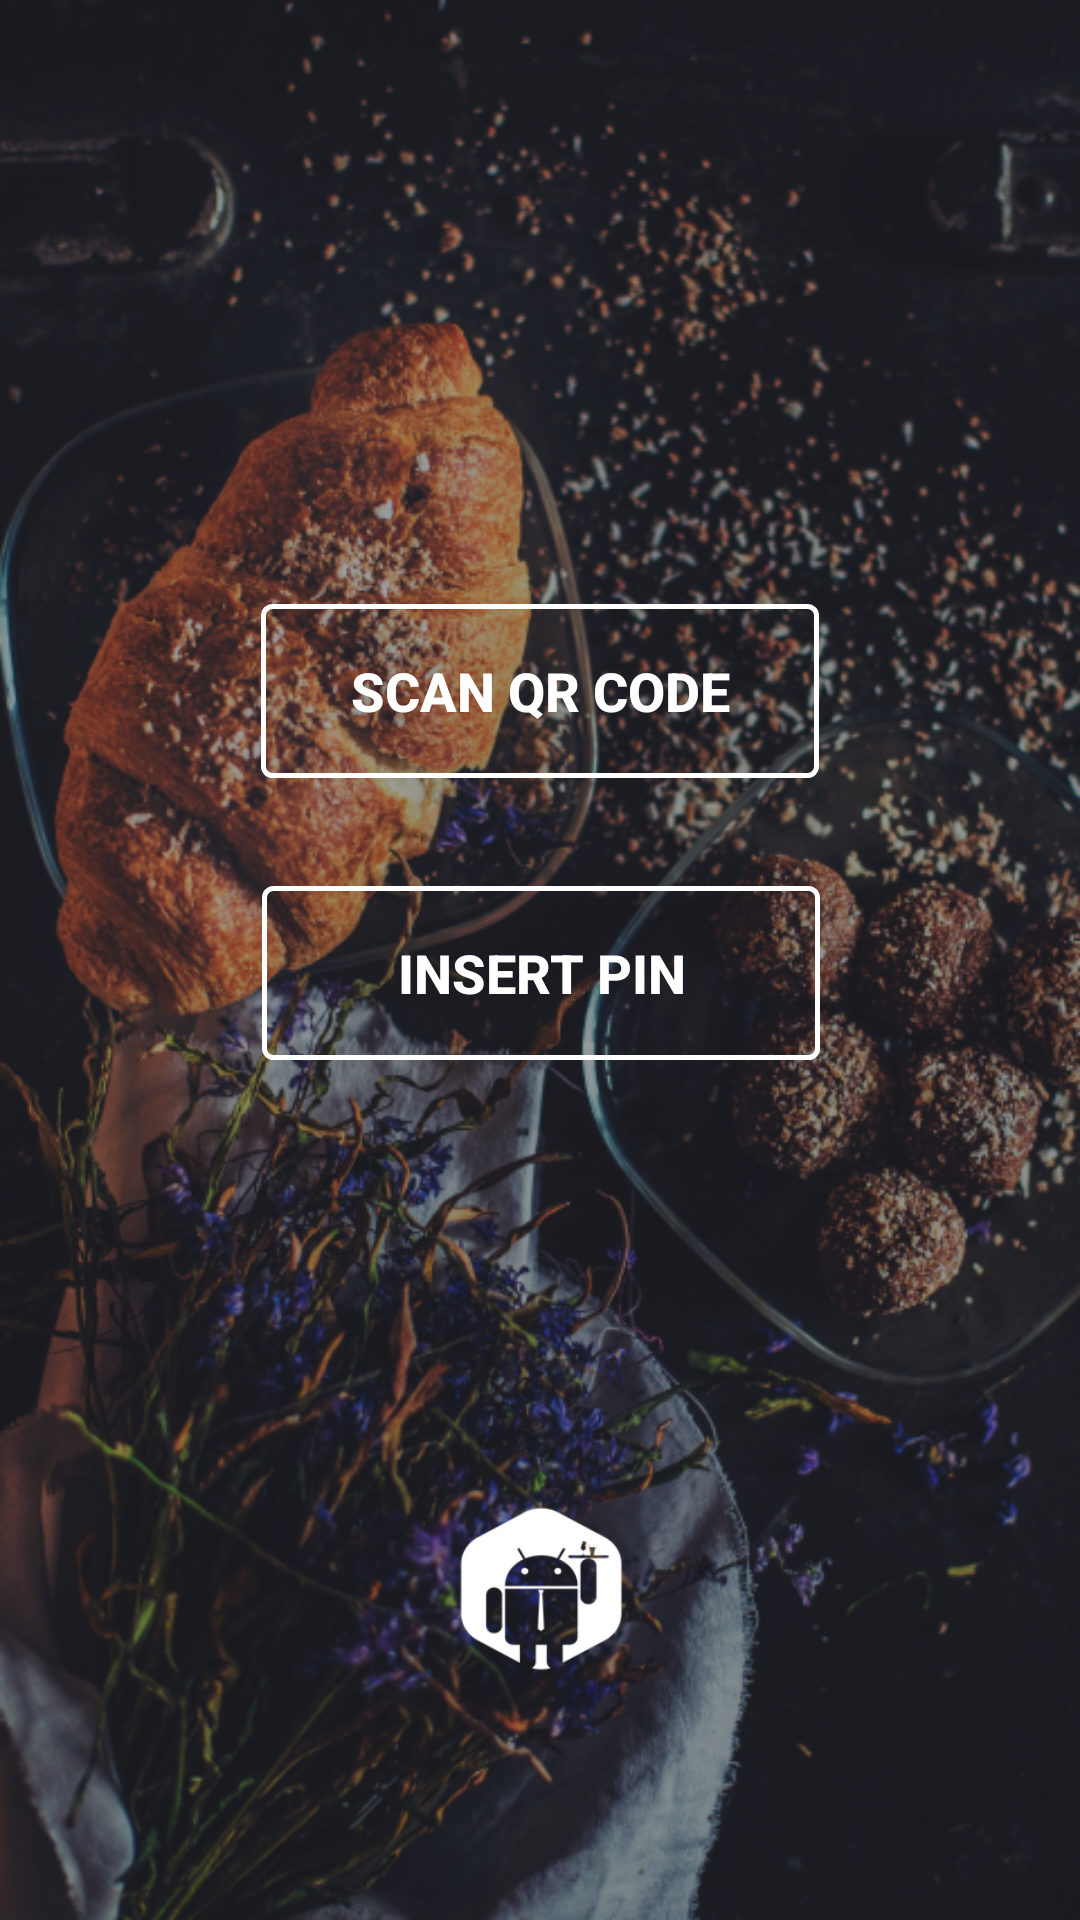

The Android layout XML behind this screen, and the referenced resources:
<!-- AndroidManifest.xml: application theme AppTheme -->
<!-- res/layout/activity_code_or_scan.xml -->
<?xml version="1.0" encoding="utf-8"?>
<android.support.design.widget.CoordinatorLayout
    xmlns:android="http://schemas.android.com/apk/res/android"
    xmlns:app="http://schemas.android.com/apk/res-auto"
    xmlns:tools="http://schemas.android.com/tools"
    android:layout_width="match_parent"
    android:layout_height="match_parent"
    tools:context="com.ordinefacile.root.ordinefacile.ui.code_scan.CodeOrScanActivity">

    <android.support.design.widget.AppBarLayout
        android:layout_width="match_parent"
        android:layout_height="wrap_content"
        android:theme="@style/AppTheme.AppBarOverlay">


    </android.support.design.widget.AppBarLayout>

    <include layout="@layout/content_code_or_scan" />


</android.support.design.widget.CoordinatorLayout>
<!-- res/layout/content_code_or_scan.xml (included above) -->
<?xml version="1.0" encoding="utf-8"?>
<android.support.constraint.ConstraintLayout
    android:background="@drawable/background_food"
    xmlns:android="http://schemas.android.com/apk/res/android"
    xmlns:app="http://schemas.android.com/apk/res-auto"
    xmlns:tools="http://schemas.android.com/tools"
    android:layout_width="match_parent"
    android:layout_height="match_parent"
    app:layout_behavior="@string/appbar_scrolling_view_behavior"
    tools:context="com.ordinefacile.root.ordinefacile.ui.code_scan.CodeOrScanActivity"
    tools:showIn="@layout/activity_code_or_scan">
    <Button
        android:textStyle="bold"
        android:textSize="18sp"
        android:id="@+id/button_scan_qr"
        android:layout_width="186dp"
        android:layout_height="58dp"
        android:background="@drawable/my_button_bg"
        android:text="@string/scanQR"
        android:textColor="@color/white"
        app:layout_constraintBottom_toBottomOf="parent"
        app:layout_constraintLeft_toLeftOf="parent"
        app:layout_constraintRight_toRightOf="parent"
        app:layout_constraintTop_toTopOf="parent"
        app:layout_constraintVertical_bias="0.346" />

    <Button
        android:textStyle="bold"
        android:textSize="18sp"
        android:id="@+id/button_isert_pin"
        android:layout_width="186dp"
        android:layout_height="58dp"
        android:layout_marginEnd="8dp"
        android:layout_marginStart="44dp"
        android:layout_marginTop="36dp"
        android:background="@drawable/my_button_bg"
        android:text="@string/insert_pin"
        android:textColor="@color/white"
        app:layout_constraintEnd_toEndOf="@+id/button_scan_qr"
        app:layout_constraintHorizontal_bias="0.846"
        app:layout_constraintStart_toStartOf="@+id/button_scan_qr"
        app:layout_constraintTop_toBottomOf="@+id/button_scan_qr" />

    <ImageView
        android:id="@+id/imageView_menu"
        android:layout_width="56dp"
        android:layout_height="56dp"
        android:layout_marginEnd="8dp"
        android:layout_marginStart="8dp"
        android:layout_marginTop="148dp"
        android:background="@mipmap/ic_android"
        app:layout_constraintEnd_toEndOf="@+id/button_isert_pin"
        app:layout_constraintStart_toStartOf="@+id/button_isert_pin"
        app:layout_constraintTop_toBottomOf="@+id/button_isert_pin"
        tools:ignore="VectorDrawableCompat" />


</android.support.constraint.ConstraintLayout>
<!-- resources referenced by this layout -->
<resources>
  <color name="white">#ffffffff</color>
  <!-- drawable background_food: png bitmap (drawable-hdpi, 629611 bytes) -->
  <!-- drawable my_button_bg (drawable) -->
  <?xml version="1.0" encoding="utf-8"?>
  <shape xmlns:android="http://schemas.android.com/apk/res/android"
      android:shape="rectangle">
      <gradient android:startColor="#0000"
          android:endColor="#0000"
          android:angle="270" />
      <corners android:radius="3dp" />
      <stroke android:width="5px" android:color="#ffffffff" />
  </shape>
  <!-- mipmap ic_android: png bitmap (mipmap-hdpi, 3080 bytes) -->
  <string name="insert_pin">Insert Pin</string>
  <string name="scanQR">Scan QR Code</string>
  <style name="AppTheme.AppBarOverlay" parent="ThemeOverlay.AppCompat.Dark.ActionBar" />
  <style name="AppTheme" parent="Theme.AppCompat.Light.DarkActionBar">
          
          <item name="colorPrimary">@color/colorPrimaryDark</item>
          <item name="colorPrimaryDark">@color/colorPrimaryDark</item>
          <item name="colorAccent">@color/white</item>
      </style>
  <color name="colorPrimaryDark">#303F9F</color>
</resources>
